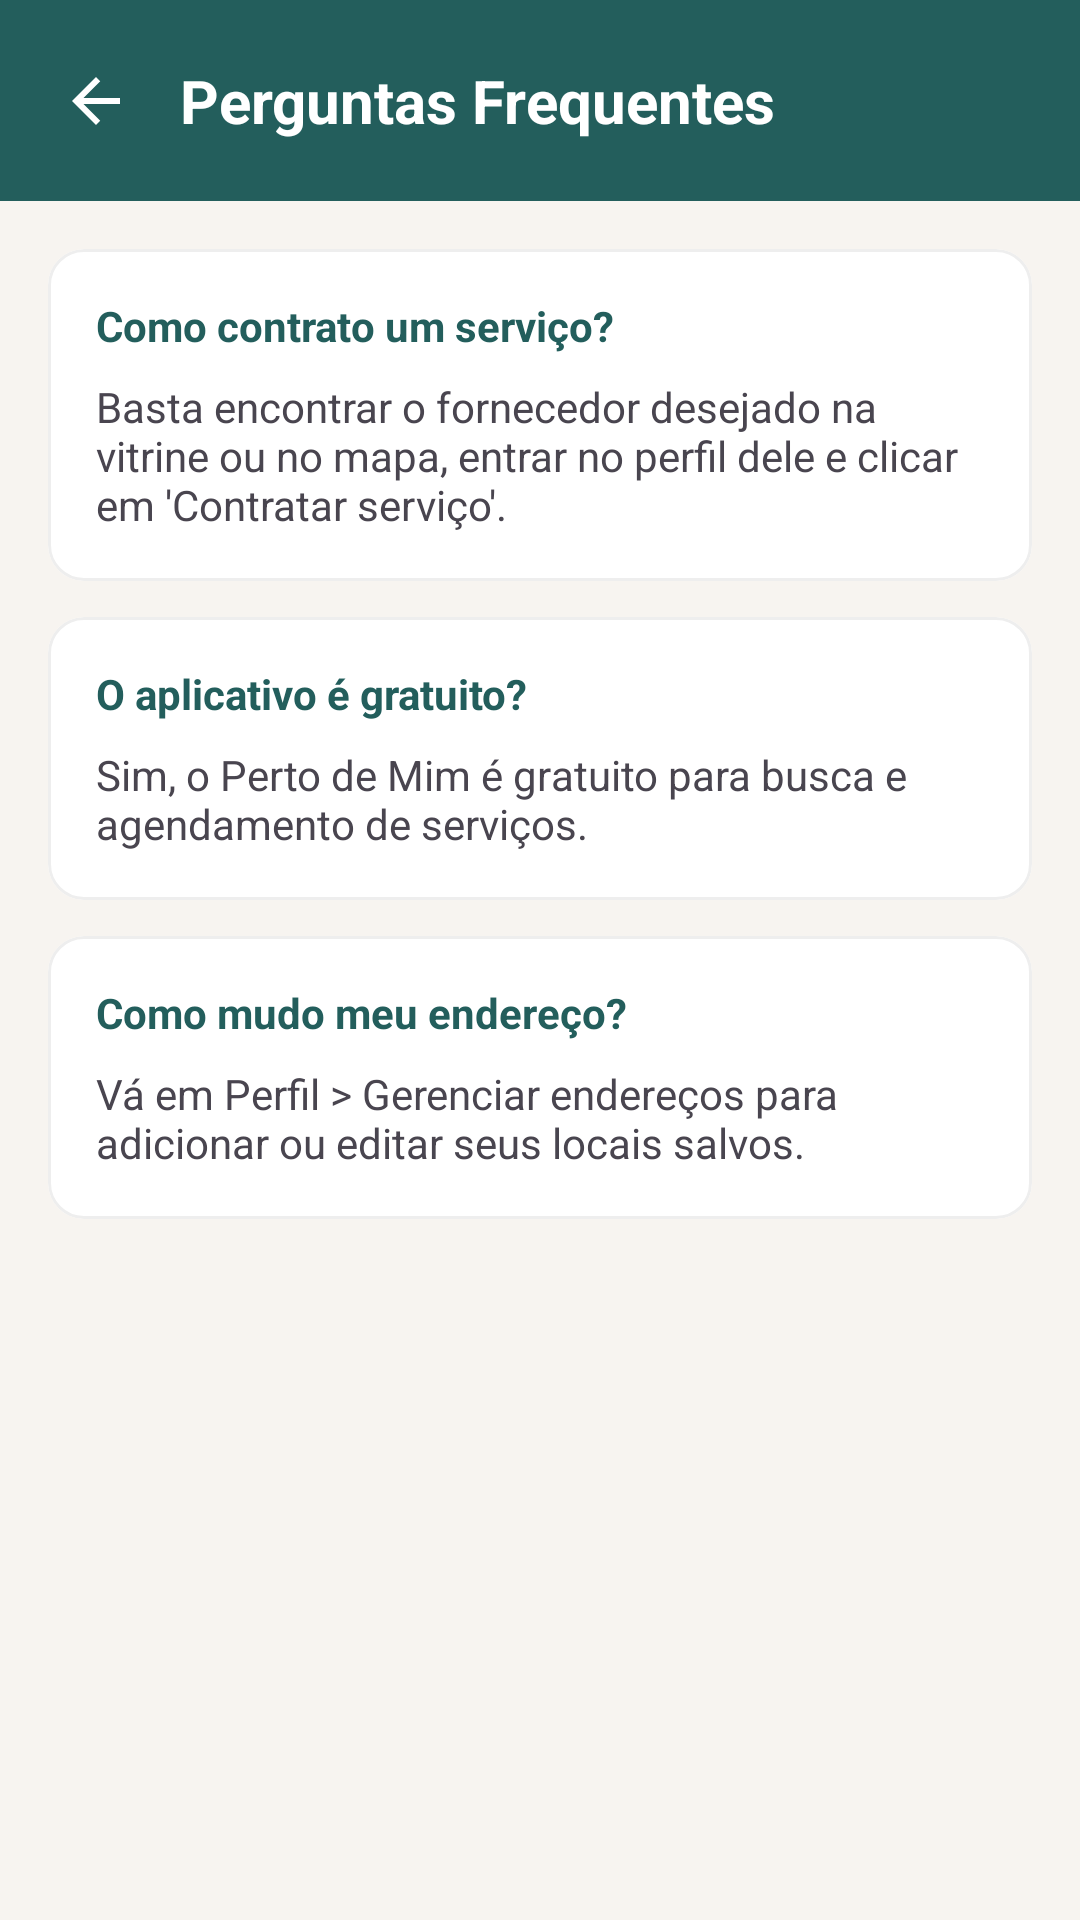

Here is an Android app screen rendered from its layout file. Give the layout XML and the strings, colors and styles it references.
<!-- AndroidManifest.xml: application theme Theme.PertoDeMim -->
<!-- res/layout/activity_faq.xml -->
<?xml version="1.0" encoding="utf-8"?>
<androidx.constraintlayout.widget.ConstraintLayout xmlns:android="http://schemas.android.com/apk/res/android"
    xmlns:app="http://schemas.android.com/apk/res-auto"
    android:layout_width="match_parent"
    android:layout_height="match_parent"
    android:background="@color/off_white">

    <androidx.constraintlayout.widget.ConstraintLayout
        android:id="@+id/header"
        android:layout_width="match_parent"
        android:layout_height="wrap_content"
        android:background="@color/verde_petroleo_profundo"
        android:padding="20dp"
        app:layout_constraintTop_toTopOf="parent">

        <ImageView
            android:id="@+id/btnBack"
            android:layout_width="24dp"
            android:layout_height="24dp"
            android:src="@drawable/ic_back_arrow_white"
            app:layout_constraintBottom_toBottomOf="parent"
            app:layout_constraintStart_toStartOf="parent"
            app:layout_constraintTop_toTopOf="parent"
            android:contentDescription="@string/voltar" />

        <TextView
            android:layout_width="wrap_content"
            android:layout_height="wrap_content"
            android:layout_marginStart="16dp"
            android:text="Perguntas Frequentes"
            android:textColor="@color/white"
            android:textSize="20sp"
            android:textStyle="bold"
            app:layout_constraintBottom_toBottomOf="parent"
            app:layout_constraintStart_toEndOf="@id/btnBack"
            app:layout_constraintTop_toTopOf="parent" />
    </androidx.constraintlayout.widget.ConstraintLayout>

    <androidx.core.widget.NestedScrollView
        android:layout_width="match_parent"
        android:layout_height="0dp"
        android:padding="16dp"
        app:layout_constraintBottom_toBottomOf="parent"
        app:layout_constraintTop_toBottomOf="@id/header">

        <LinearLayout
            android:layout_width="match_parent"
            android:layout_height="wrap_content"
            android:orientation="vertical">

            <com.google.android.material.card.MaterialCardView
                android:layout_width="match_parent"
                android:layout_height="wrap_content"
                android:layout_marginBottom="12dp"
                app:cardCornerRadius="12dp"
                app:cardElevation="0dp">
                <LinearLayout
                    android:layout_width="match_parent"
                    android:layout_height="wrap_content"
                    android:orientation="vertical"
                    android:padding="16dp">
                    <TextView
                        android:layout_width="wrap_content"
                        android:layout_height="wrap_content"
                        android:text="Como contrato um serviço?"
                        android:textStyle="bold"
                        android:textColor="@color/verde_petroleo_profundo" />
                    <TextView
                        android:layout_width="wrap_content"
                        android:layout_height="wrap_content"
                        android:layout_marginTop="8dp"
                        android:text="Basta encontrar o fornecedor desejado na vitrine ou no mapa, entrar no perfil dele e clicar em 'Contratar serviço'." />
                </LinearLayout>
            </com.google.android.material.card.MaterialCardView>

            <com.google.android.material.card.MaterialCardView
                android:layout_width="match_parent"
                android:layout_height="wrap_content"
                android:layout_marginBottom="12dp"
                app:cardCornerRadius="12dp"
                app:cardElevation="0dp">
                <LinearLayout
                    android:layout_width="match_parent"
                    android:layout_height="wrap_content"
                    android:orientation="vertical"
                    android:padding="16dp">
                    <TextView
                        android:layout_width="wrap_content"
                        android:layout_height="wrap_content"
                        android:text="O aplicativo é gratuito?"
                        android:textStyle="bold"
                        android:textColor="@color/verde_petroleo_profundo" />
                    <TextView
                        android:layout_width="wrap_content"
                        android:layout_height="wrap_content"
                        android:layout_marginTop="8dp"
                        android:text="Sim, o Perto de Mim é gratuito para busca e agendamento de serviços." />
                </LinearLayout>
            </com.google.android.material.card.MaterialCardView>

            <com.google.android.material.card.MaterialCardView
                android:layout_width="match_parent"
                android:layout_height="wrap_content"
                android:layout_marginBottom="12dp"
                app:cardCornerRadius="12dp"
                app:cardElevation="0dp">
                <LinearLayout
                    android:layout_width="match_parent"
                    android:layout_height="wrap_content"
                    android:orientation="vertical"
                    android:padding="16dp">
                    <TextView
                        android:layout_width="wrap_content"
                        android:layout_height="wrap_content"
                        android:text="Como mudo meu endereço?"
                        android:textStyle="bold"
                        android:textColor="@color/verde_petroleo_profundo" />
                    <TextView
                        android:layout_width="wrap_content"
                        android:layout_height="wrap_content"
                        android:layout_marginTop="8dp"
                        android:text="Vá em Perfil > Gerenciar endereços para adicionar ou editar seus locais salvos." />
                </LinearLayout>
            </com.google.android.material.card.MaterialCardView>

        </LinearLayout>

    </androidx.core.widget.NestedScrollView>

</androidx.constraintlayout.widget.ConstraintLayout>
<!-- resources referenced by this layout -->
<resources>
  <color name="off_white">#F7F4F0</color>
  <color name="verde_petroleo_profundo">#235E5C</color>
  <color name="white">#FFFFFF</color>
  <!-- drawable ic_back_arrow_white (drawable) -->
  <vector xmlns:android="http://schemas.android.com/apk/res/android"
      android:width="24dp"
      android:height="24dp"
      android:viewportWidth="24"
      android:viewportHeight="24">
    <path
        android:fillColor="#FFFFFF"
        android:pathData="M20,11H7.83l5.59,-5.59L12,4l-8,8 8,8 1.41,-1.41L7.83,13H20v-2z"/>
  </vector>
  <string name="voltar">Voltar</string>
  <style name="Theme.PertoDeMim" parent="Base.Theme.PertoDeMim" />
  <style name="Base.Theme.PertoDeMim" parent="Theme.Material3.DayNight.NoActionBar">
          
          <item name="colorPrimary">@color/verde_petroleo_profundo</item>
          <item name="colorOnPrimary">@color/white</item>
          <item name="colorPrimaryContainer">#E0ECEB</item>
          <item name="colorOnPrimaryContainer">@color/verde_petroleo_profundo</item>
  
          <item name="colorSecondary">@color/terracota</item>
          <item name="colorOnSecondary">@color/white</item>
          <item name="colorSecondaryContainer">#F8EBE8</item>
          <item name="colorOnSecondaryContainer">@color/terracota</item>
  
          <item name="colorTertiary">@color/avatar_tan</item>
          <item name="colorOnTertiary">@color/verde_petroleo_profundo</item>
          <item name="colorTertiaryContainer">#FDF6EF</item>
          <item name="colorOnTertiaryContainer">@color/verde_petroleo_profundo</item>
  
          
          <item name="android:windowBackground">@color/off_white</item>
          <item name="colorSurface">@color/white</item>
          <item name="colorOnSurface">@color/black</item>
          <item name="colorSurfaceVariant">@color/off_white</item>
          <item name="colorOnSurfaceVariant">@color/text_gray</item>
  
          <item name="android:statusBarColor">@color/verde_petroleo_profundo</item>
          <item name="colorOutline">#DDDDDD</item>
          <item name="colorOutlineVariant">#EEEEEE</item>
  
          
          
          <item name="colorControlActivated">@color/verde_petroleo_profundo</item>
          <item name="colorControlHighlight">#20235E5C</item>
          <item name="colorAccent">@color/verde_petroleo_profundo</item>
      </style>
  <color name="terracota">#BF6548</color>
  <color name="avatar_tan">#E8D8C3</color>
  <color name="black">#000000</color>
  <color name="text_gray">#757575</color>
</resources>
